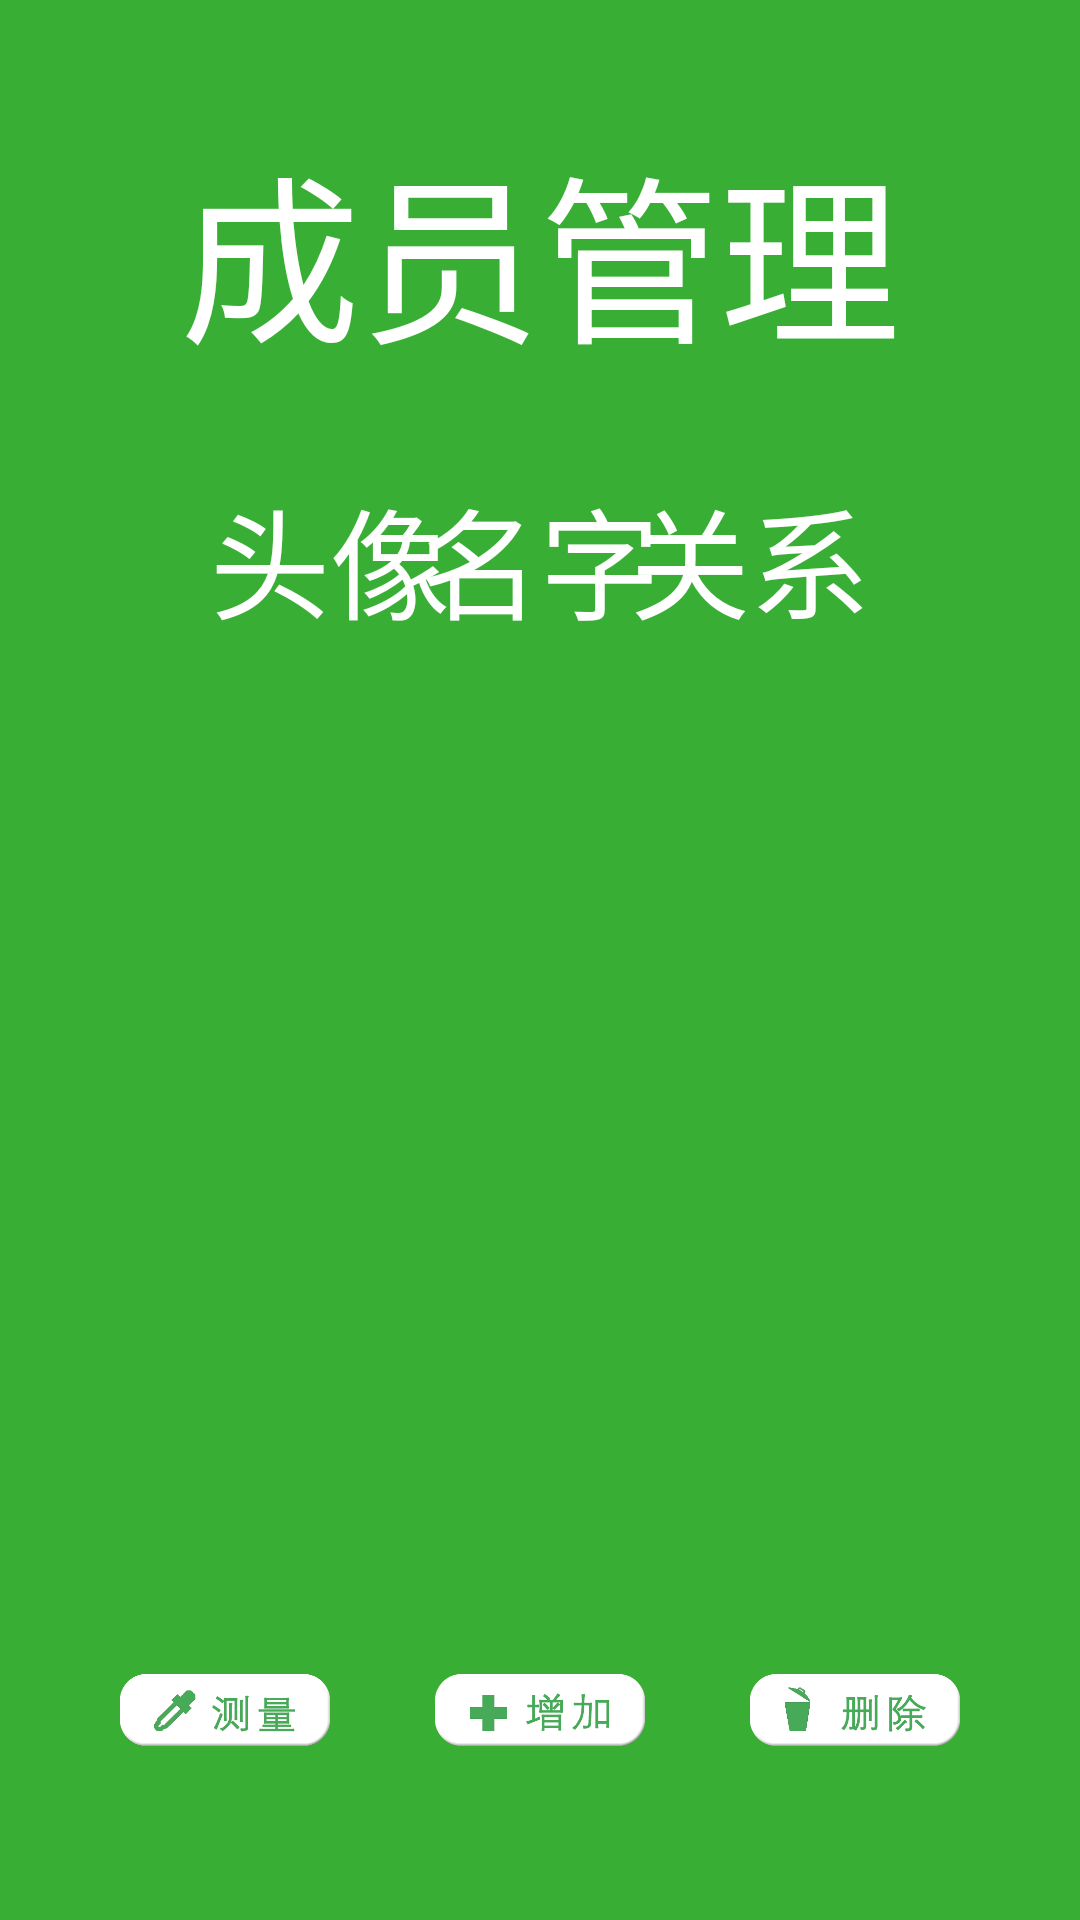

The Android layout XML behind this screen, and the referenced resources:
<!-- AndroidManifest.xml: application theme AppTheme -->
<!-- res/layout/aty_healthy.xml -->
<?xml version="1.0" encoding="utf-8"?>
<LinearLayout xmlns:android="http://schemas.android.com/apk/res/android"
    android:orientation="vertical" android:layout_width="match_parent"
    android:layout_height="match_parent"
    android:padding="@dimen/activity_padding"
    android:background="#38af34">
    <TextView
        style="@style/aty_healthy_list_title"
        android:text="成员管理"
        />
    <RelativeLayout
        android:layout_width="match_parent"
        android:layout_height="wrap_content"
        android:layout_margin="@dimen/title2_margin_title">
        <TextView
            style="@style/aty_healthy_list_title2"
            android:layout_alignParentLeft="true"
            android:text="头像"
            />
        <TextView
            style="@style/aty_healthy_list_title2"
            android:layout_centerHorizontal="true"
            android:text="名字"
            />
        <TextView
            style="@style/aty_healthy_list_title2"
            android:layout_alignParentRight="true"
            android:text="关系"
            />
    </RelativeLayout>
    <ListView
        android:id="@+id/list"
        android:layout_margin="@dimen/title2_margin_title"
        android:layout_width="match_parent"
        android:layout_height="0dp"
        android:layout_weight="1"
        android:scrollbars="none"/>
    <LinearLayout
        android:layout_width="match_parent"
        android:layout_marginTop="@dimen/title2_margin_title"
        android:layout_height="@dimen/bottom_line_height">
        <ImageView
            android:id="@+id/measure"
            style="@style/bottom_button_style"
            android:src="@mipmap/aty_healthy_measure"/>
        <View
            android:layout_width="0dp"
            android:layout_weight="0.5"
            android:layout_height="1dp"/>
        <ImageView
            android:id="@+id/add"
            style="@style/bottom_button_style"
            android:src="@mipmap/aty_healthy_add"
            />
        <View
            android:layout_width="0dp"
            android:layout_weight="0.5"
            android:layout_height="1dp"/>
        <ImageView
            android:id="@+id/delete"
            style="@style/bottom_button_style"
            android:src="@mipmap/aty_healthy_delete"
            />
    </LinearLayout>
</LinearLayout>
<!-- resources referenced by this layout -->
<resources>
  <dimen name="activity_padding">40dp</dimen>
  <dimen name="bottom_line_height">60dp</dimen>
  <dimen name="title2_margin_title">30dp</dimen>
  <!-- mipmap aty_healthy_add: png bitmap (mipmap-mdpi, 25719 bytes) -->
  <!-- mipmap aty_healthy_delete: png bitmap (mipmap-mdpi, 28221 bytes) -->
  <!-- mipmap aty_healthy_measure: png bitmap (mipmap-mdpi, 27283 bytes) -->
  <style name="aty_healthy_list_title" parent="android:Widget.TextView">
          <item name="android:layout_width">match_parent</item>
          <item name="android:layout_height">wrap_content</item>
          <item name="android:textColor">#fff</item>
          <item name="android:textSize">60sp</item>
          <item name="android:gravity">center</item>
      </style>
  <style name="aty_healthy_list_title2" parent="android:Widget.TextView">
          <item name="android:layout_width">wrap_content</item>
          <item name="android:layout_height">wrap_content</item>
          <item name="android:textColor">#fff</item>
          <item name="android:textSize">40sp</item>
      </style>
  <style name="bottom_button_style">
          <item name="android:layout_width">0dp</item>
          <item name="android:layout_height">wrap_content</item>
          <item name="android:focusable">true</item>
          <item name="android:layout_weight">1</item>
      </style>
  
      //AddMumberAty
  <style name="AppTheme" parent="Theme.AppCompat.Light.NoActionBar">
          
          <item name="colorPrimary">@color/colorPrimary</item>
          <item name="colorPrimaryDark">@color/colorPrimaryDark</item>
          <item name="colorAccent">@color/colorAccent</item>
      </style>
  
  
      //Common
  <!-- not gathered from this repository: default colours our renderer supplied (Android Studio template values) -->
  <color name="colorPrimary">#FF6200EE</color>
  <color name="colorPrimaryDark">#FF3700B3</color>
  <color name="colorAccent">#FF03DAC5</color>
</resources>
